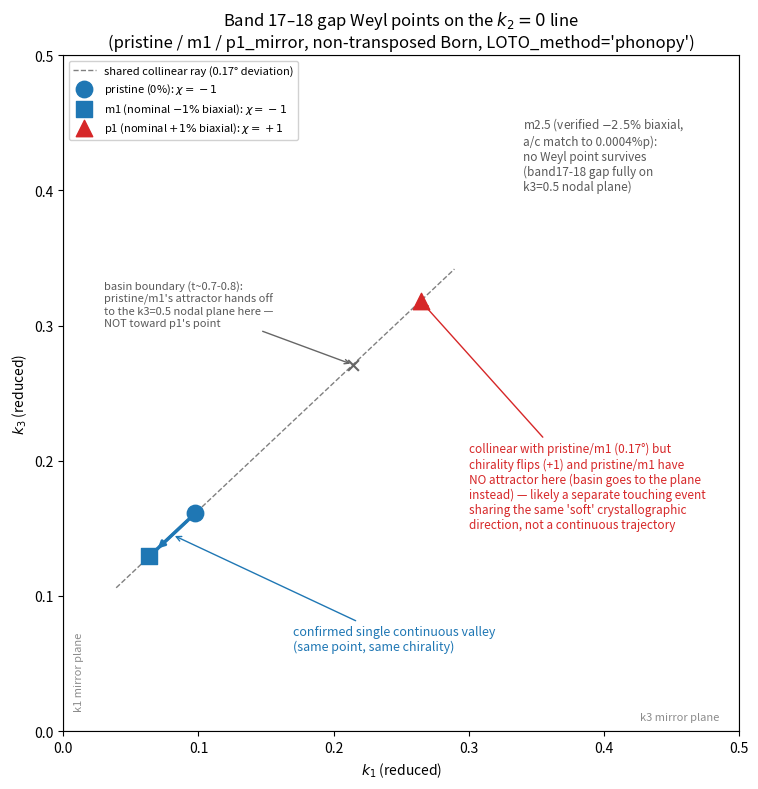

Source code (Python): (Note: this script raises an exception after producing the figure.)
#!/usr/bin/env python3
import matplotlib
matplotlib.use("Agg")
import matplotlib.pyplot as plt
import numpy as np

fig, ax = plt.subplots(figsize=(8, 8))

# band17-18 gap, k2=0 line, (k1,k3) — chirality -1 cluster (pristine -> m1, continuous)
pristine = (0.0975233, 0.1610283)
m1 = (0.0637718, 0.1294180)
# band17-18 gap, k2=0 line — chirality +1 point at p1 (verified NOT continuous with the above)
p1 = (0.2643385, 0.3182119)

# mirror-plane guides (chirality forced to 0)
for v in (0.0, 0.5):
    ax.axvline(v, color="0.75", lw=1, zorder=0)
    ax.axhline(v, color="0.75", lw=1, zorder=0)
ax.text(0.008, 0.015, "k1 mirror plane", color="0.55", fontsize=8, rotation=90, va="bottom")
ax.text(0.485, 0.008, "k3 mirror plane", color="0.55", fontsize=8, ha="right")

# shared collinear ray: pristine, m1, p1 all fall on this line (0.17 deg deviation)
pr = np.array(pristine); p1v = np.array(p1)
direction = p1v - pr
line_pts = np.array([pr + t*direction for t in np.linspace(-0.35, 1.15, 2)])
ax.plot(line_pts[:, 0], line_pts[:, 1], "--", color="0.5", lw=1, zorder=1,
        label="shared collinear ray (0.17° deviation)")

# confirmed single continuous valley: pristine -> m1 (chirality -1, compression)
xs = [pristine[0], m1[0]]
ys = [pristine[1], m1[1]]
ax.plot(xs, ys, "-", color="tab:blue", lw=2.5, zorder=2)
ax.annotate("", xy=m1, xytext=pristine,
            arrowprops=dict(arrowstyle="-|>", color="tab:blue", lw=2, shrinkA=8, shrinkB=8))

# basin boundary along the ray where pristine/m1's own attractor hands off
# to the (unrelated) k3=0.5 nodal plane, instead of continuing toward p1
boundary = pr + 0.7*direction
ax.scatter(*boundary, s=60, color="0.4", marker="x", zorder=4)
ax.annotate("basin boundary (t~0.7-0.8):\npristine/m1's attractor hands off\nto the k3=0.5 nodal plane here —\nNOT toward p1's point",
            xy=boundary, xytext=(0.03, 0.30), fontsize=8, color="0.35",
            arrowprops=dict(arrowstyle="->", color="0.4", lw=1))

ax.scatter(*pristine, s=140, color="tab:blue", zorder=3, marker="o",
           label=r"pristine (0%): $\chi=-1$")
ax.scatter(*m1, s=140, color="tab:blue", zorder=3, marker="s",
           label=r"m1 (nominal $-1\%$ biaxial): $\chi=-1$")
ax.scatter(*p1, s=140, color="tab:red", zorder=3, marker="^",
           label=r"p1 (nominal $+1\%$ biaxial): $\chi=+1$")

ax.annotate("confirmed single continuous valley\n(same point, same chirality)",
            xy=((pristine[0]+m1[0])/2, (pristine[1]+m1[1])/2),
            xytext=(0.17, 0.06), fontsize=9, color="tab:blue",
            arrowprops=dict(arrowstyle="->", color="tab:blue", lw=1))

ax.annotate("collinear with pristine/m1 (0.17°) but\nchirality flips (+1) and pristine/m1 have\nNO attractor here (basin goes to the plane\ninstead) — likely a separate touching event\nsharing the same 'soft' crystallographic\ndirection, not a continuous trajectory",
            xy=p1, xytext=(0.30, 0.15), fontsize=8.5, color="tab:red",
            arrowprops=dict(arrowstyle="->", color="tab:red", lw=1))

ax.annotate("m2.5 (verified $-2.5\\%$ biaxial,\na/c match to 0.0004%p):\nno Weyl point survives\n(band17-18 gap fully on\nk3=0.5 nodal plane)",
            xy=(0.5, 0.5), xytext=(0.34, 0.40), fontsize=8.5, color="0.35",
            ha="left")

ax.set_xlim(0, 0.5)
ax.set_ylim(0, 0.5)
ax.set_xlabel(r"$k_1$ (reduced)")
ax.set_ylabel(r"$k_3$ (reduced)")
ax.set_title("Band 17–18 gap Weyl points on the $k_2=0$ line\n(pristine / m1 / p1_mirror, non-transposed Born, LOTO_method='phonopy')")
ax.legend(loc="upper left", fontsize=8, framealpha=0.9)
ax.set_aspect("equal")
fig.tight_layout()
fig.savefig("results/weyl_trend/weyl_trend_k2eq0.png", dpi=170)
print("done")
